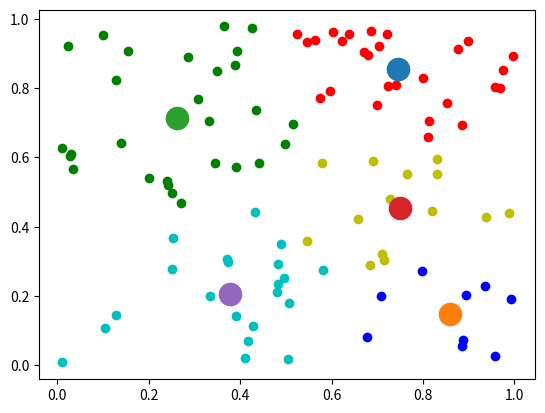

Write Python code to recreate this figure.
# 初始化常数K，随机初始化k个聚类中心
# 重复计算以下以下过程，直到【聚类中心】不再改变
#   计算【每个样本】与【每个聚类中心点】的距离，将样本划分到最近的中心点
#   计算划分到每个类别中的【所有样本特征的均值】，并将该均值作为每个类【新的聚类中心】
# 输出最终的聚类中心以及每个样本所属的类别。

import numpy as np
import matplotlib.pyplot as plt


def get_random_centroids(data, k, dim):
    centroids = np.zeros((k, dim))
    for j in range(dim):
        # 给每个维度生成k个随机值
        data_min = np.min(data[:, j])
        data_max = np.max(data[:, j])
        cent = (data_max - data_min) * np.random.rand(k) + data_min
        centroids[:, j] = cent
    return centroids


def KMeans(centroids, data, k, num):
    cluster_result = np.zeros((num, 2))  # 存取类别、距离

    cluster_changed = True
    while cluster_changed:
        cluster_changed = False

        # 遍历所有数据
        for i in range(num):
            dist_min = np.inf  # 与各个中心点的距离
            index_min = -1

            # 遍历每个中心点与对应数据的距离
            for j in range(k):
                dist = np.sqrt(np.sum(np.square(data[i] - centroids[j])))

                # 如果距离小于最小距离，更新该数据对应中心点的类别
                if dist < dist_min:
                    dist_min = dist
                    index_min = j

            # 若该点的类别非距离最小者，则继续遍历，且更新其最近的类别
            if cluster_result[i, 0] != index_min:
                cluster_changed = True
                cluster_result[i, :] = index_min, dist_min

        # 遍历完所有数据后，更新中心点为该类别数据的中点
        for cent in range(k):
            pts = np.nonzero(cluster_result[:, 0] == cent)
            pts_in_cluster = data[pts]
            centroids[cent, :] = np.mean(pts_in_cluster, axis=0)

    return centroids, cluster_result


def show_cluster(data, k, num, centroids, cluster_result):
    mark = ['or', 'ob', 'og', 'oy', 'oc', 'om']
    for i in range(num):
        mark_index = int(cluster_result[i, 0])
        plt.plot(data[i, 0], data[i, 1], mark[mark_index])
    for i in range(k):
        plt.plot(centroids[i, 0], centroids[i, 1], 'o', markersize=16)
    plt.show()


k = 5
dim = 2
num = 100
data = np.random.rand(num, dim)
centroids = get_random_centroids(data, k, dim)

centroids, cluster_result = KMeans(centroids, data, k, num)
show_cluster(data, k, num, centroids, cluster_result)
